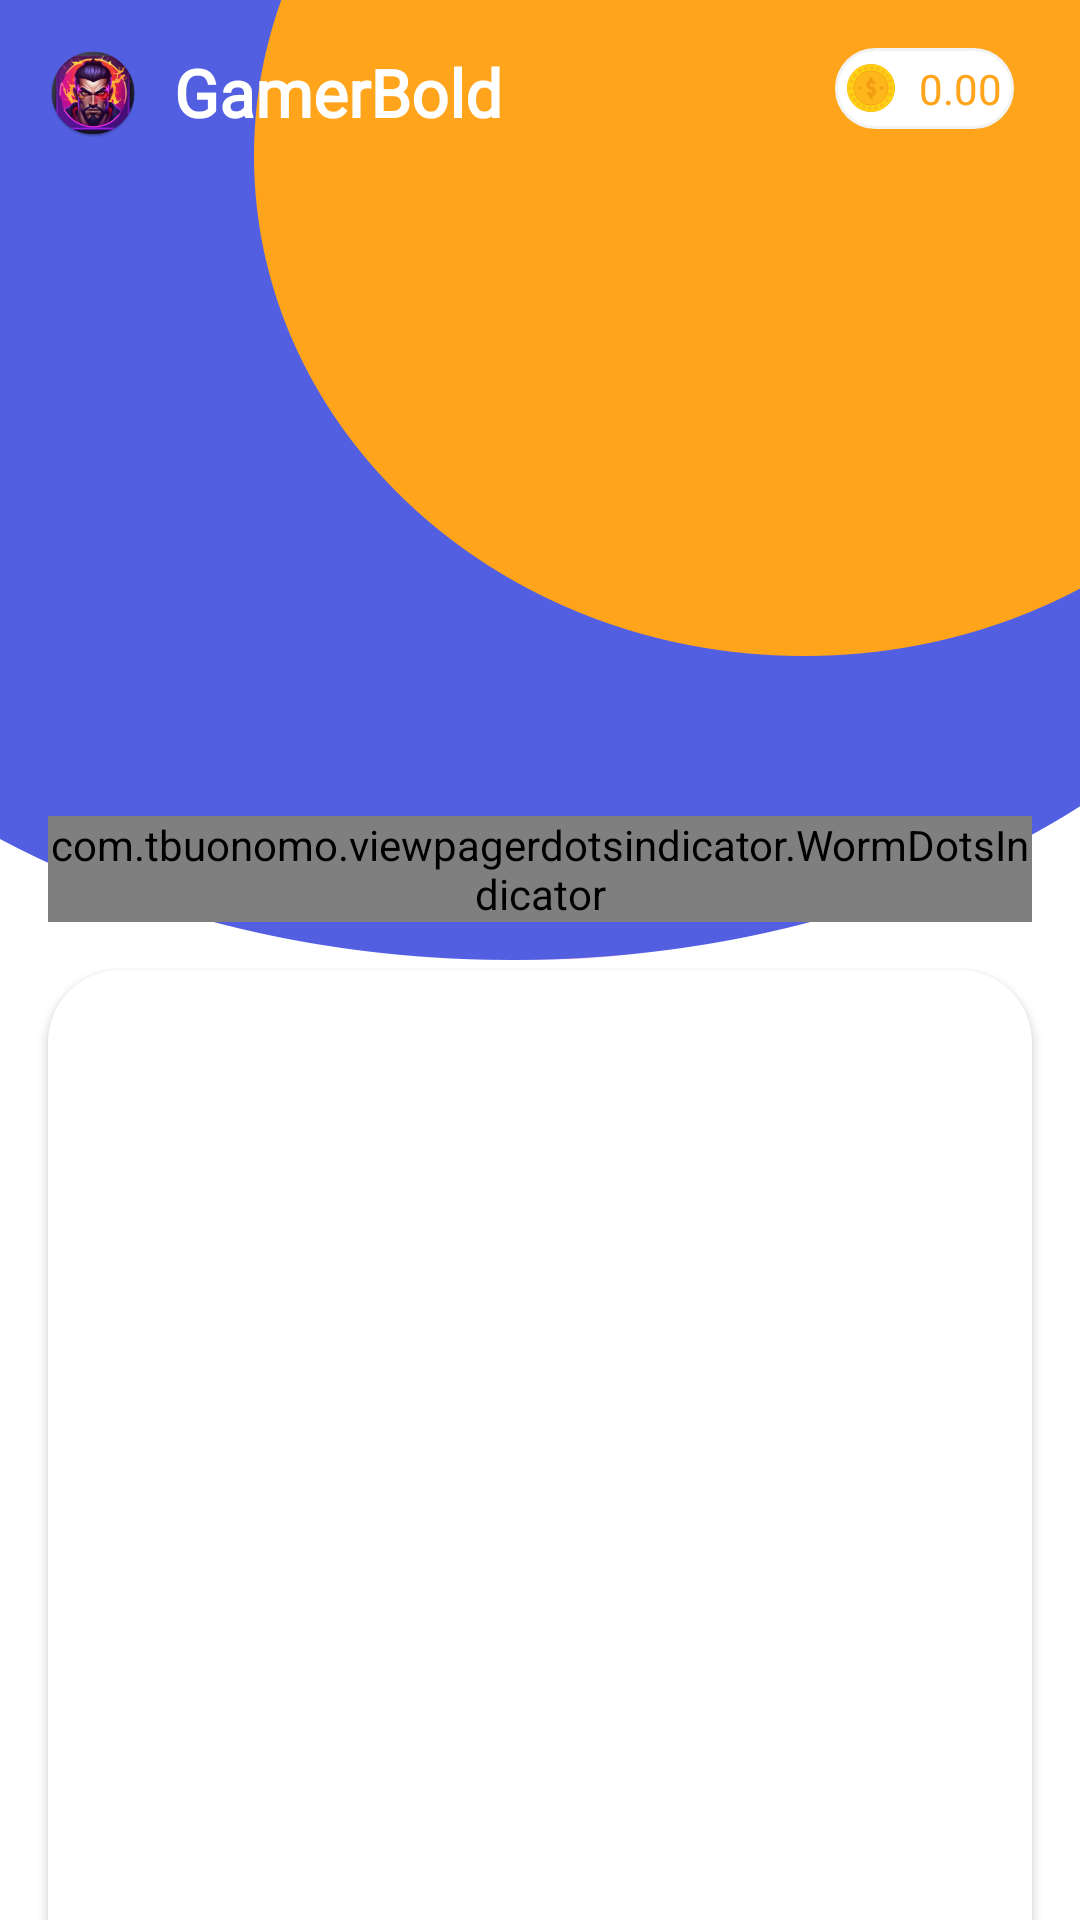

The Android layout XML behind this screen, and the referenced resources:
<!-- AndroidManifest.xml: application theme Theme.GamerRule -->
<!-- res/layout/activity_home.xml -->
<?xml version="1.0" encoding="utf-8"?>
<androidx.constraintlayout.widget.ConstraintLayout xmlns:android="http://schemas.android.com/apk/res/android"
    xmlns:app="http://schemas.android.com/apk/res-auto"
    xmlns:tools="http://schemas.android.com/tools"
    android:layout_width="match_parent"
    android:layout_height="match_parent"
    android:background="@drawable/drawable_home"
    tools:context=".ui.users.HomeActivity">

    <LinearLayout
        android:id="@+id/ll_home1"
        android:layout_width="match_parent"
        android:layout_height="wrap_content"
        app:layout_constraintTop_toTopOf="parent"
        app:layout_constraintStart_toStartOf="parent"
        app:layout_constraintEnd_toEndOf="parent"
        android:padding="@dimen/outer_padding"
        android:gravity="center_vertical"
        android:orientation="vertical">

        <RelativeLayout
            android:layout_width="match_parent"
            android:layout_height="wrap_content"
            android:gravity="center_vertical">
            <ImageView
                android:id="@+id/logo_home_screen"
                android:layout_width="30dp"
                android:layout_height="30dp"
                android:layout_alignParentStart="true"
                android:src="@mipmap/ic_launcher_round" />

            <TextView
                style="@style/h1"
                android:layout_width="wrap_content"
                android:layout_height="wrap_content"
                android:layout_marginLeft="4dp"
                android:layout_toRightOf="@id/logo_home_screen"
                android:fontFamily="@font/lobster_two"
                android:paddingStart="@dimen/inner_padding"
                android:text="@string/app_name"
                android:textColor="@color/white" />

            <TextView
                android:id="@+id/wallet_balance_home"
                style="@style/editBox"
                android:layout_width="wrap_content"
                android:layout_height="wrap_content"
                android:layout_marginEnd="6dp"
                android:layout_alignParentEnd="true"
                android:drawableStart="@drawable/ic_coin_16"
                android:drawablePadding="@dimen/inner_padding"
                android:padding="4dp"
                android:text="0.00"
                android:textColor="@color/orange" />

            <ImageButton
                android:visibility="gone"
                android:id="@+id/sign_out_home"
                android:layout_width="wrap_content"
                android:layout_height="30dp"
                android:layout_alignParentEnd="true"
                android:backgroundTint="@color/white"
                app:tint="@color/black"
                android:src="@drawable/baseline_power_settings_new_14"/>

        </RelativeLayout>

        <androidx.viewpager2.widget.ViewPager2
            android:id="@+id/viewPager"
            android:layout_marginTop="@dimen/outer_padding"
            android:layout_width="match_parent"
            android:layout_height="200dp" />

        <com.tbuonomo.viewpagerdotsindicator.WormDotsIndicator
            android:layout_width="wrap_content"
            android:layout_height="wrap_content"
            android:layout_gravity="center"
            android:id="@+id/dot3"
            android:layout_marginTop="10dp"
            app:dotsColor="@color/white"
            app:selectedDotColor="@color/white"
            app:dotsSize="15dp"
            app:dotsSpacing="5dp"/>
    </LinearLayout>

    <LinearLayout
        android:layout_width="match_parent"
        android:layout_height="0dp"
        android:layout_marginHorizontal="@dimen/outer_padding"
        android:background="@drawable/rounded_background_top_only"
        android:elevation="2dp"
        android:orientation="vertical"
        android:paddingHorizontal="@dimen/outer_padding"
        android:paddingTop="@dimen/outer_padding"
        android:paddingBottom="@dimen/outer_padding"
        app:layout_constraintBottom_toBottomOf="parent"
        app:layout_constraintEnd_toEndOf="parent"
        app:layout_constraintStart_toStartOf="parent"
        app:layout_constraintTop_toBottomOf="@id/ll_home1">

        <androidx.recyclerview.widget.RecyclerView
            android:id="@+id/rv_game_list"
            android:layout_width="match_parent"
            android:layout_height="match_parent" />


    </LinearLayout>

</androidx.constraintlayout.widget.ConstraintLayout>
<!-- resources referenced by this layout -->
<resources>
  <color name="black">#FF000000</color>
  <color name="orange">#FFA41B</color>
  <color name="white">#FFFFFFFF</color>
  <dimen name="inner_padding">8dp</dimen>
  <dimen name="outer_padding">16dp</dimen>
  <!-- drawable baseline_power_settings_new_14 (drawable) -->
  <vector android:height="14dp" android:tint="#000000"
      android:viewportHeight="24" android:viewportWidth="24"
      android:width="14dp" xmlns:android="http://schemas.android.com/apk/res/android">
      <path android:fillColor="@android:color/white" android:pathData="M13,3h-2v10h2L13,3zM17.83,5.17l-1.42,1.42C17.99,7.86 19,9.81 19,12c0,3.87 -3.13,7 -7,7s-7,-3.13 -7,-7c0,-2.19 1.01,-4.14 2.58,-5.42L6.17,5.17C4.23,6.82 3,9.26 3,12c0,4.97 4.03,9 9,9s9,-4.03 9,-9c0,-2.74 -1.23,-5.18 -3.17,-6.83z"/>
  </vector>
  <!-- drawable drawable_home: png bitmap (drawable, 30726 bytes) -->
  <!-- drawable ic_coin_16: vector/xml drawable (drawable, 8626 chars, omitted) -->
  <!-- drawable rounded_background_top_only (drawable) -->
  <?xml version="1.0" encoding="utf-8"?>
  <shape xmlns:android="http://schemas.android.com/apk/res/android">
      <solid android:color="@color/white" />
      <corners android:topLeftRadius="@dimen/circle_radius" android:topRightRadius="@dimen/circle_radius" />
  </shape>
  <!-- mipmap ic_launcher_round: png bitmap (mipmap-hdpi, 12738 bytes) -->
  <string name="app_name">GamerBold</string>
  <style name="editBox">
          <item name="android:textSize">@dimen/normal_text_size</item>
          <item name="android:background">@drawable/edit_text_background</item>
          <item name="android:textColor">@color/black</item>
          <item name="android:padding">@dimen/outer_padding</item>
          <item name="android:fontFamily">@font/nunito_sans_semibold</item>
      </style>
  <style name="h1">
          <item name="android:textSize">@dimen/h1_size</item>
          <item name="android:textStyle">bold</item>
          <item name="android:fontFamily">@font/sheylia</item>
      </style>
  <style name="Theme.GamerRule" parent="Theme.AppCompat.Light.NoActionBar" />
  <dimen name="circle_radius">24dp</dimen>
  <dimen name="normal_text_size">14sp</dimen>
  <!-- drawable edit_text_background (drawable) -->
  <?xml version="1.0" encoding="utf-8"?>
  <shape xmlns:android="http://schemas.android.com/apk/res/android">
      <solid android:color="@color/white" />
      <stroke android:color="@color/grey" android:width="1dp" />
      <corners android:radius="@dimen/circle_radius" />
  </shape>
  <dimen name="h1_size">22sp</dimen>
  <color name="grey">#F3F3F3</color>
</resources>
